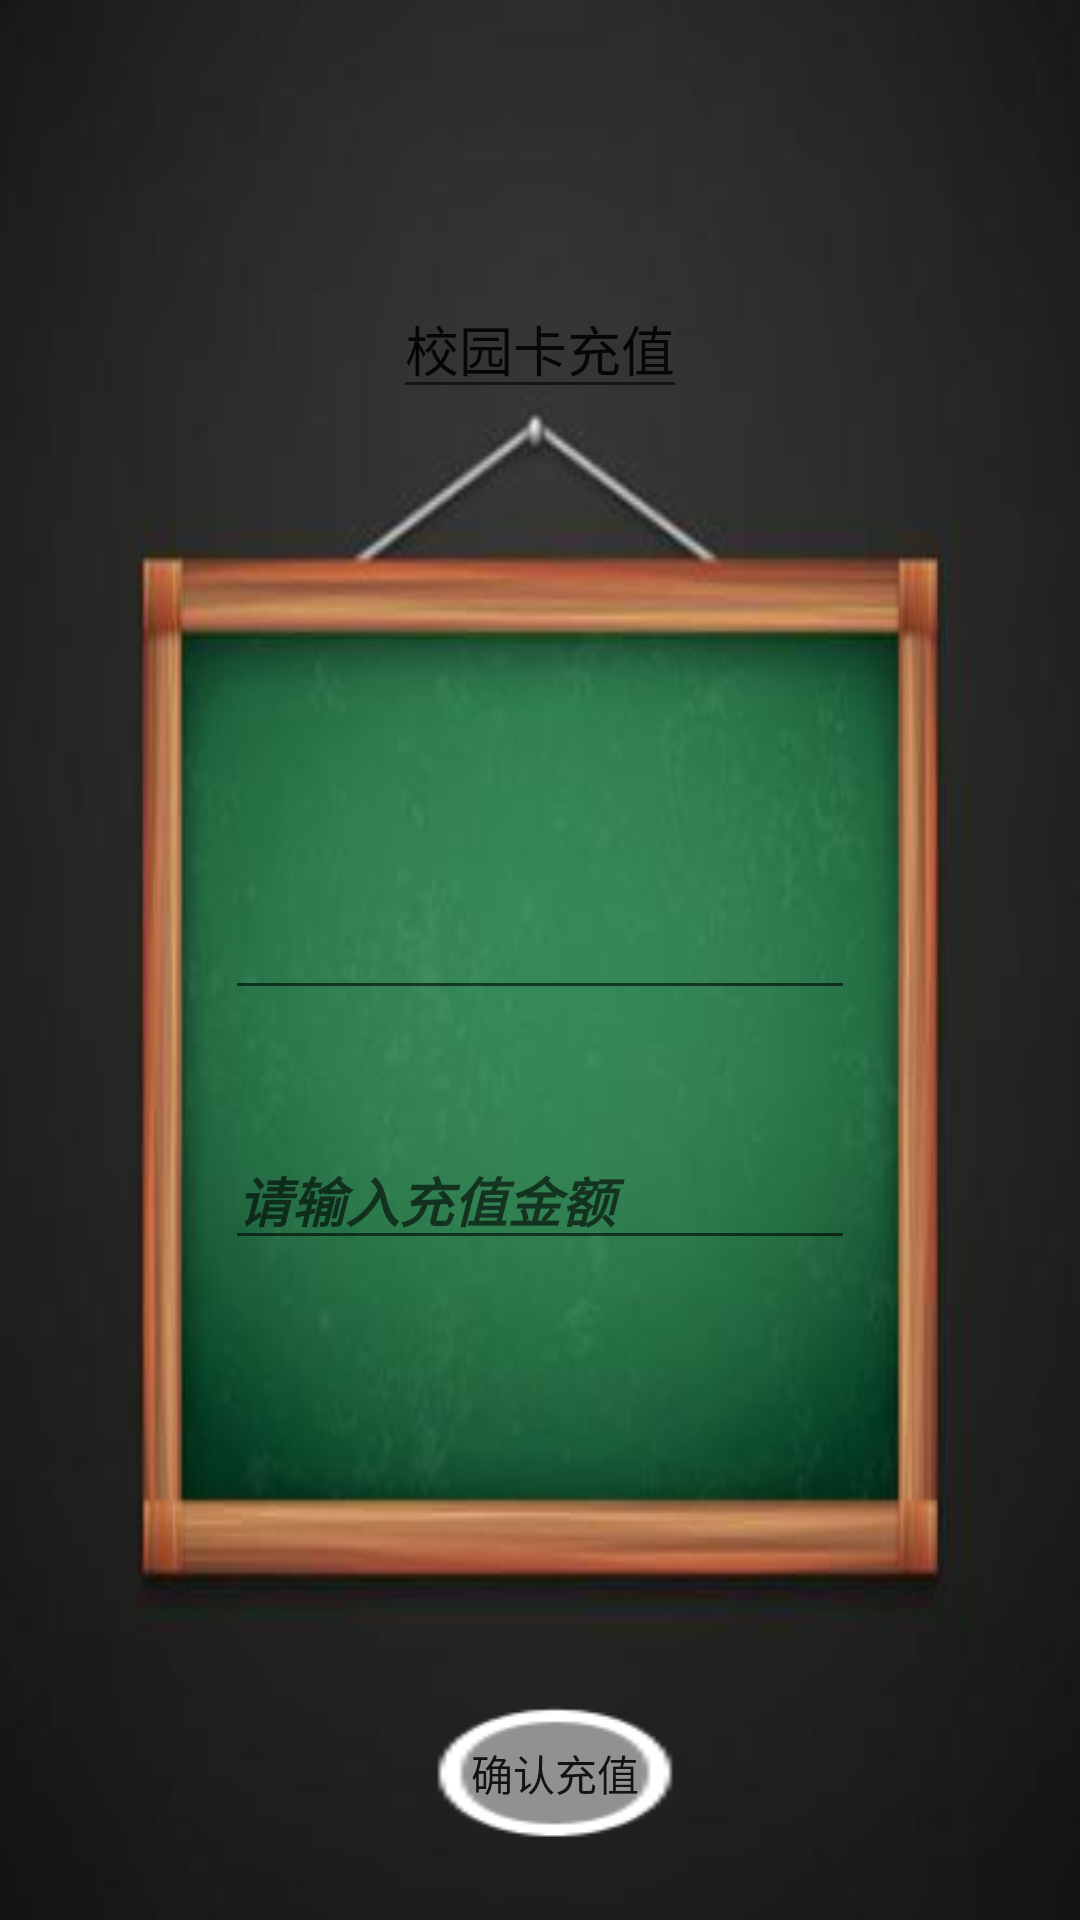

This screen was rendered from an Android layout file. Write that file and the resources it references.
<!-- AndroidManifest.xml: application theme AppTheme -->
<!-- res/layout/activity_recharge.xml -->
<?xml version="1.0" encoding="utf-8"?>
<RelativeLayout xmlns:android="http://schemas.android.com/apk/res/android"
    xmlns:app="http://schemas.android.com/apk/res-auto"
    xmlns:tools="http://schemas.android.com/tools"
    android:layout_width="match_parent"
    android:layout_height="match_parent"
    android:background="@drawable/a"
    tools:context="com.example.administrator.myapplication.RechargeActivity">

    <AutoCompleteTextView
        android:id="@+id/autoCompleteTextView3"
        android:layout_width="wrap_content"
        android:layout_height="wrap_content"
        android:layout_alignParentTop="true"
        android:layout_centerHorizontal="true"
        android:layout_marginTop="93dp"
        android:text="校园卡充值" />

    <EditText
        android:id="@+id/edt_Uname"
        android:layout_width="wrap_content"
        android:layout_height="wrap_content"
        android:layout_below="@+id/autoCompleteTextView3"
        android:layout_centerHorizontal="true"
        android:layout_marginTop="159dp"
        android:ems="10"
        android:inputType="textPersonName"
        android:textAllCaps="true"
        android:textStyle="bold|italic" />

    <EditText
        android:id="@+id/edt_balance"
        android:layout_width="wrap_content"
        android:layout_height="wrap_content"
        android:layout_alignLeft="@+id/edt_Uname"
        android:layout_alignStart="@+id/edt_Uname"
        android:layout_below="@+id/edt_Uname"
        android:layout_marginTop="40dp"
        android:ems="10"
        android:hint="请输入充值金额"
        android:inputType="textPersonName"
        android:textAllCaps="true"
        android:textStyle="bold|italic" />

    <Button
        android:id="@+id/btn_updateBalance"
        android:layout_width="wrap_content"
        android:layout_height="wrap_content"
        android:layout_alignEnd="@+id/autoCompleteTextView3"
        android:layout_alignParentBottom="true"
        android:layout_alignRight="@+id/autoCompleteTextView3"
        android:layout_marginBottom="25dp"
        android:background="@android:drawable/presence_invisible"
        android:text="确认充值" />
</RelativeLayout>
<!-- resources referenced by this layout -->
<resources>
  <!-- drawable a: jpg bitmap (drawable, 12971 bytes) -->
  <style name="AppTheme" parent="Theme.AppCompat.Light.DarkActionBar">
          
          <item name="colorPrimary">@color/colorPrimary</item>
          <item name="colorPrimaryDark">@color/colorPrimaryDark</item>
          <item name="colorAccent">@color/colorAccent</item>
          //这两个语句就是设置隐藏标题栏的语句
          <item name="windowActionBar">false</item>
          <item name="windowNoTitle">true</item>
      </style>
  <color name="colorPrimary">#33AC95</color>
  <color name="colorPrimaryDark">#000</color>
  <color name="colorAccent">#FA6B7D</color>
</resources>
